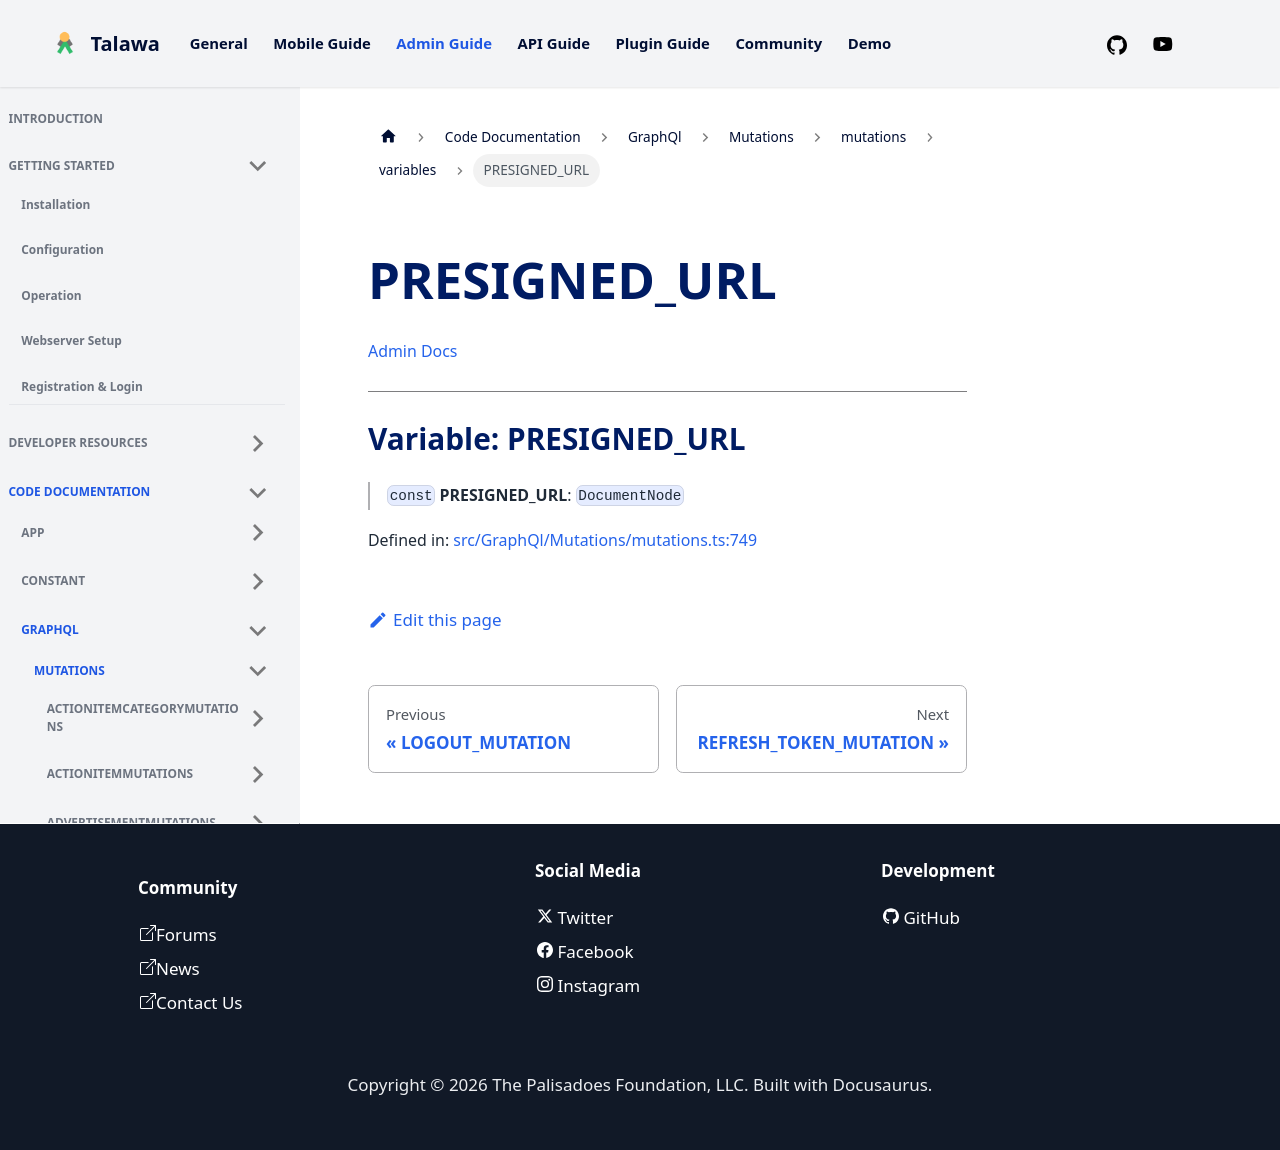

repository: PalisadoesFoundation/talawa-admin · page: docs/auto-docs/GraphQl/Mutations/mutations/variables/PRESIGNED_URL/index.html · generator: docusaurus

[Admin Docs](/)

***

# Variable: PRESIGNED\_URL

> `const` **PRESIGNED\_URL**: `DocumentNode`

Defined in: [src/GraphQl/Mutations/mutations.ts:698](https://github.com/PalisadoesFoundation/talawa-admin/blob/main/src/GraphQl/Mutations/mutations.ts#L698)
